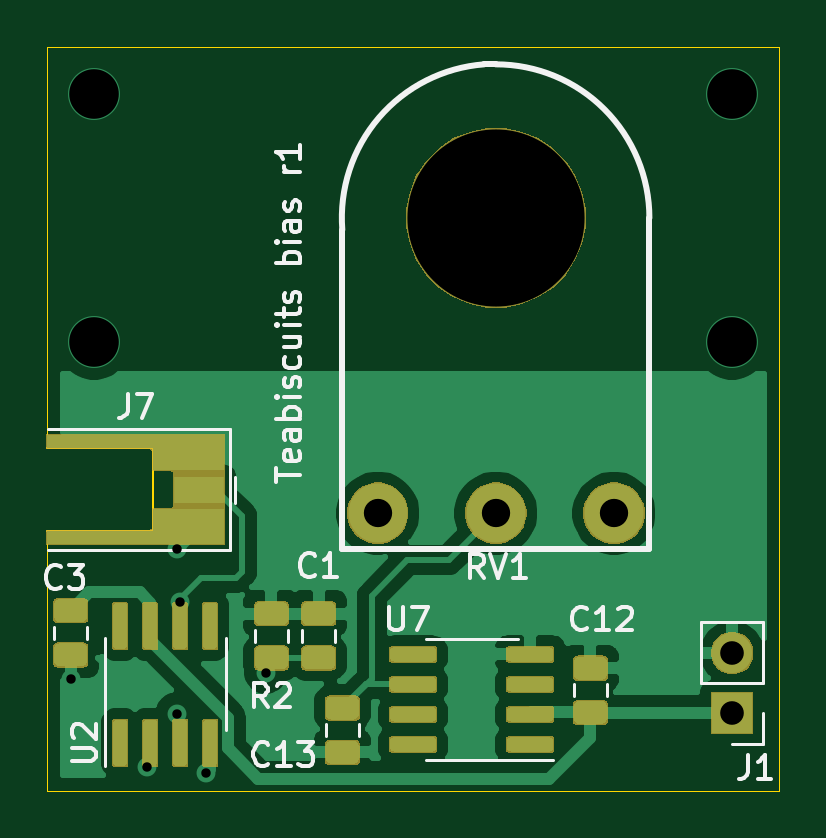
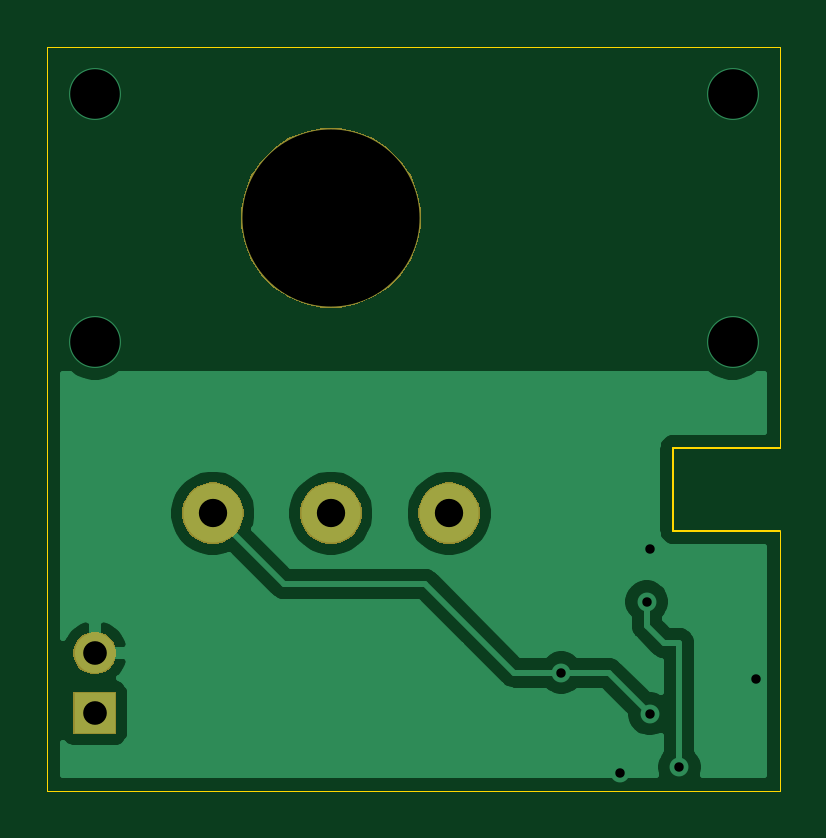
Circuit board: 10 layer files. Board 31.0 x 31.5 mm.
- paste: teabiscuits_compute-B_Paste.gbr (518 bytes)
- paste: teabiscuits_compute-F_Paste.gbr (10017 bytes)
- bottom_copper: teabiscuits_compute.GBL (20187 bytes)
- bottom_silk: teabiscuits_compute.GBO (519 bytes)
- bottom_mask: teabiscuits_compute.GBS (5993 bytes)
- outline: teabiscuits_compute.GKO (1143 bytes)
- top_copper: teabiscuits_compute.GTL (49160 bytes)
- top_silk: teabiscuits_compute.GTO (13289 bytes)
- top_mask: teabiscuits_compute.GTS (34790 bytes)
- drill: teabiscuits_compute.XLN (600 bytes)

=== paste: teabiscuits_compute-B_Paste.gbr ===
G04 #@! TF.GenerationSoftware,KiCad,Pcbnew,(5.1.6-0-10_14)*
G04 #@! TF.CreationDate,2020-10-13T19:53:42+09:00*
G04 #@! TF.ProjectId,teabiscuits_compute,74656162-6973-4637-9569-74735f636f6d,rev?*
G04 #@! TF.SameCoordinates,Original*
G04 #@! TF.FileFunction,Paste,Bot*
G04 #@! TF.FilePolarity,Positive*
%FSLAX46Y46*%
G04 Gerber Fmt 4.6, Leading zero omitted, Abs format (unit mm)*
G04 Created by KiCad (PCBNEW (5.1.6-0-10_14)) date 2020-10-13 19:53:42*
%MOMM*%
%LPD*%
G01*
G04 APERTURE LIST*
G04 APERTURE END LIST*
M02*

=== paste: teabiscuits_compute-F_Paste.gbr (10017 bytes, source omitted) ===
=== bottom_copper: teabiscuits_compute.GBL (20187 bytes, source omitted) ===
=== bottom_silk: teabiscuits_compute.GBO ===
G04 #@! TF.GenerationSoftware,KiCad,Pcbnew,(5.1.6-0-10_14)*
G04 #@! TF.CreationDate,2020-10-13T19:53:42+09:00*
G04 #@! TF.ProjectId,teabiscuits_compute,74656162-6973-4637-9569-74735f636f6d,rev?*
G04 #@! TF.SameCoordinates,Original*
G04 #@! TF.FileFunction,Legend,Bot*
G04 #@! TF.FilePolarity,Positive*
%FSLAX46Y46*%
G04 Gerber Fmt 4.6, Leading zero omitted, Abs format (unit mm)*
G04 Created by KiCad (PCBNEW (5.1.6-0-10_14)) date 2020-10-13 19:53:42*
%MOMM*%
%LPD*%
G01*
G04 APERTURE LIST*
G04 APERTURE END LIST*
M02*

=== bottom_mask: teabiscuits_compute.GBS ===
G04 #@! TF.GenerationSoftware,KiCad,Pcbnew,(5.1.6-0-10_14)*
G04 #@! TF.CreationDate,2020-10-13T19:53:42+09:00*
G04 #@! TF.ProjectId,teabiscuits_compute,74656162-6973-4637-9569-74735f636f6d,rev?*
G04 #@! TF.SameCoordinates,Original*
G04 #@! TF.FileFunction,Soldermask,Bot*
G04 #@! TF.FilePolarity,Negative*
%FSLAX46Y46*%
G04 Gerber Fmt 4.6, Leading zero omitted, Abs format (unit mm)*
G04 Created by KiCad (PCBNEW (5.1.6-0-10_14)) date 2020-10-13 19:53:42*
%MOMM*%
%LPD*%
G01*
G04 APERTURE LIST*
%ADD10C,0.100000*%
G04 APERTURE END LIST*
D10*
G36*
X167401000Y-175111000D02*
G01*
X165599000Y-175111000D01*
X165599000Y-173309000D01*
X167401000Y-173309000D01*
X167401000Y-175111000D01*
G37*
G36*
X166613512Y-170773927D02*
G01*
X166762812Y-170803624D01*
X166926784Y-170871544D01*
X167074354Y-170970147D01*
X167199853Y-171095646D01*
X167298456Y-171243216D01*
X167366376Y-171407188D01*
X167401000Y-171581259D01*
X167401000Y-171758741D01*
X167366376Y-171932812D01*
X167298456Y-172096784D01*
X167199853Y-172244354D01*
X167074354Y-172369853D01*
X166926784Y-172468456D01*
X166762812Y-172536376D01*
X166613512Y-172566073D01*
X166588742Y-172571000D01*
X166411258Y-172571000D01*
X166386488Y-172566073D01*
X166237188Y-172536376D01*
X166073216Y-172468456D01*
X165925646Y-172369853D01*
X165800147Y-172244354D01*
X165701544Y-172096784D01*
X165633624Y-171932812D01*
X165599000Y-171758741D01*
X165599000Y-171581259D01*
X165633624Y-171407188D01*
X165701544Y-171243216D01*
X165800147Y-171095646D01*
X165925646Y-170970147D01*
X166073216Y-170871544D01*
X166237188Y-170803624D01*
X166386488Y-170773927D01*
X166411258Y-170769000D01*
X166588742Y-170769000D01*
X166613512Y-170773927D01*
G37*
G36*
X161879487Y-164498996D02*
G01*
X162116253Y-164597068D01*
X162116255Y-164597069D01*
X162329339Y-164739447D01*
X162510553Y-164920661D01*
X162652932Y-165133747D01*
X162751004Y-165370513D01*
X162801000Y-165621861D01*
X162801000Y-165878139D01*
X162751004Y-166129487D01*
X162652932Y-166366253D01*
X162652931Y-166366255D01*
X162510553Y-166579339D01*
X162329339Y-166760553D01*
X162116255Y-166902931D01*
X162116254Y-166902932D01*
X162116253Y-166902932D01*
X161879487Y-167001004D01*
X161628139Y-167051000D01*
X161371861Y-167051000D01*
X161120513Y-167001004D01*
X160883747Y-166902932D01*
X160883746Y-166902932D01*
X160883745Y-166902931D01*
X160670661Y-166760553D01*
X160489447Y-166579339D01*
X160347069Y-166366255D01*
X160347068Y-166366253D01*
X160248996Y-166129487D01*
X160199000Y-165878139D01*
X160199000Y-165621861D01*
X160248996Y-165370513D01*
X160347068Y-165133747D01*
X160489447Y-164920661D01*
X160670661Y-164739447D01*
X160883745Y-164597069D01*
X160883747Y-164597068D01*
X161120513Y-164498996D01*
X161371861Y-164449000D01*
X161628139Y-164449000D01*
X161879487Y-164498996D01*
G37*
G36*
X156879487Y-164498996D02*
G01*
X157116253Y-164597068D01*
X157116255Y-164597069D01*
X157329339Y-164739447D01*
X157510553Y-164920661D01*
X157652932Y-165133747D01*
X157751004Y-165370513D01*
X157801000Y-165621861D01*
X157801000Y-165878139D01*
X157751004Y-166129487D01*
X157652932Y-166366253D01*
X157652931Y-166366255D01*
X157510553Y-166579339D01*
X157329339Y-166760553D01*
X157116255Y-166902931D01*
X157116254Y-166902932D01*
X157116253Y-166902932D01*
X156879487Y-167001004D01*
X156628139Y-167051000D01*
X156371861Y-167051000D01*
X156120513Y-167001004D01*
X155883747Y-166902932D01*
X155883746Y-166902932D01*
X155883745Y-166902931D01*
X155670661Y-166760553D01*
X155489447Y-166579339D01*
X155347069Y-166366255D01*
X155347068Y-166366253D01*
X155248996Y-166129487D01*
X155199000Y-165878139D01*
X155199000Y-165621861D01*
X155248996Y-165370513D01*
X155347068Y-165133747D01*
X155489447Y-164920661D01*
X155670661Y-164739447D01*
X155883745Y-164597069D01*
X155883747Y-164597068D01*
X156120513Y-164498996D01*
X156371861Y-164449000D01*
X156628139Y-164449000D01*
X156879487Y-164498996D01*
G37*
G36*
X151879487Y-164498996D02*
G01*
X152116253Y-164597068D01*
X152116255Y-164597069D01*
X152329339Y-164739447D01*
X152510553Y-164920661D01*
X152652932Y-165133747D01*
X152751004Y-165370513D01*
X152801000Y-165621861D01*
X152801000Y-165878139D01*
X152751004Y-166129487D01*
X152652932Y-166366253D01*
X152652931Y-166366255D01*
X152510553Y-166579339D01*
X152329339Y-166760553D01*
X152116255Y-166902931D01*
X152116254Y-166902932D01*
X152116253Y-166902932D01*
X151879487Y-167001004D01*
X151628139Y-167051000D01*
X151371861Y-167051000D01*
X151120513Y-167001004D01*
X150883747Y-166902932D01*
X150883746Y-166902932D01*
X150883745Y-166902931D01*
X150670661Y-166760553D01*
X150489447Y-166579339D01*
X150347069Y-166366255D01*
X150347068Y-166366253D01*
X150248996Y-166129487D01*
X150199000Y-165878139D01*
X150199000Y-165621861D01*
X150248996Y-165370513D01*
X150347068Y-165133747D01*
X150489447Y-164920661D01*
X150670661Y-164739447D01*
X150883745Y-164597069D01*
X150883747Y-164597068D01*
X151120513Y-164498996D01*
X151371861Y-164449000D01*
X151628139Y-164449000D01*
X151879487Y-164498996D01*
G37*
G36*
X157608710Y-149595070D02*
G01*
X158300447Y-149881597D01*
X158300448Y-149881598D01*
X158922996Y-150297571D01*
X159452429Y-150827004D01*
X159730374Y-151242978D01*
X159868403Y-151449553D01*
X160154930Y-152141290D01*
X160301000Y-152875633D01*
X160301000Y-153624367D01*
X160154930Y-154358710D01*
X159868403Y-155050447D01*
X159868402Y-155050448D01*
X159452429Y-155672996D01*
X158922996Y-156202429D01*
X158507022Y-156480374D01*
X158300447Y-156618403D01*
X157608710Y-156904930D01*
X156874367Y-157051000D01*
X156125633Y-157051000D01*
X155391290Y-156904930D01*
X154699553Y-156618403D01*
X154492978Y-156480374D01*
X154077004Y-156202429D01*
X153547571Y-155672996D01*
X153131598Y-155050448D01*
X153131597Y-155050447D01*
X152845070Y-154358710D01*
X152699000Y-153624367D01*
X152699000Y-152875633D01*
X152845070Y-152141290D01*
X153131597Y-151449553D01*
X153269626Y-151242978D01*
X153547571Y-150827004D01*
X154077004Y-150297571D01*
X154699552Y-149881598D01*
X154699553Y-149881597D01*
X155391290Y-149595070D01*
X156125633Y-149449000D01*
X156874367Y-149449000D01*
X157608710Y-149595070D01*
G37*
M02*

=== outline: teabiscuits_compute.GKO ===
G04 #@! TF.GenerationSoftware,KiCad,Pcbnew,(5.1.6-0-10_14)*
G04 #@! TF.CreationDate,2020-10-13T19:53:42+09:00*
G04 #@! TF.ProjectId,teabiscuits_compute,74656162-6973-4637-9569-74735f636f6d,rev?*
G04 #@! TF.SameCoordinates,Original*
G04 #@! TF.FileFunction,Profile,NP*
%FSLAX46Y46*%
G04 Gerber Fmt 4.6, Leading zero omitted, Abs format (unit mm)*
G04 Created by KiCad (PCBNEW (5.1.6-0-10_14)) date 2020-10-13 19:53:42*
%MOMM*%
%LPD*%
G01*
G04 APERTURE LIST*
G04 #@! TA.AperFunction,Profile*
%ADD10C,0.050000*%
G04 #@! TD*
G04 #@! TA.AperFunction,Profile*
%ADD11C,0.100000*%
G04 #@! TD*
G04 APERTURE END LIST*
D10*
X137500000Y-146000000D02*
X140000000Y-146000000D01*
X137500000Y-163000000D02*
X137500000Y-146000000D01*
X168500000Y-146000000D02*
X140000000Y-146000000D01*
X168500000Y-147000000D02*
X168500000Y-146000000D01*
X168500000Y-177500000D02*
X168500000Y-147000000D01*
X137500000Y-177500000D02*
X168500000Y-177500000D01*
X137500000Y-166500000D02*
X137500000Y-177500000D01*
D11*
X142000000Y-163000000D02*
X137500000Y-163000000D01*
X142000000Y-166500000D02*
X142000000Y-163000000D01*
X137500000Y-166500000D02*
X142000000Y-166500000D01*
M02*

=== top_copper: teabiscuits_compute.GTL (49160 bytes, source omitted) ===
=== top_silk: teabiscuits_compute.GTO (13289 bytes, source omitted) ===
=== top_mask: teabiscuits_compute.GTS (34790 bytes, source omitted) ===
=== drill: teabiscuits_compute.XLN ===
M48
; DRILL file {KiCad (5.1.6-0-10_14)} date Tuesday, October 13, 2020 at 07:53:44 PM
; FORMAT={-:-/ absolute / inch / decimal}
; #@! TF.CreationDate,2020-10-13T19:53:44+09:00
; #@! TF.GenerationSoftware,Kicad,Pcbnew,(5.1.6-0-10_14)
FMAT,2
INCH
T1C0.0157
T2C0.0394
T3C0.0472
T4C0.0827
T5C0.2953
%
G90
G05
T1
X5.4528Y-6.8012
X5.5807Y-6.9488
X5.6299Y-6.5846
X5.6299Y-6.8602
X5.6352Y-6.6732
X5.6791Y-6.9587
X5.7776Y-6.7913
T2
X6.5551Y-6.7587
X6.5551Y-6.8587
T3
X5.9646Y-6.5256
X6.1614Y-6.5256
X6.3583Y-6.5256
T4
X5.4921Y-5.8268
X5.4921Y-6.2402
X6.5551Y-5.8268
X6.5551Y-6.2402
T5
X6.1614Y-6.0335
T0
M30

